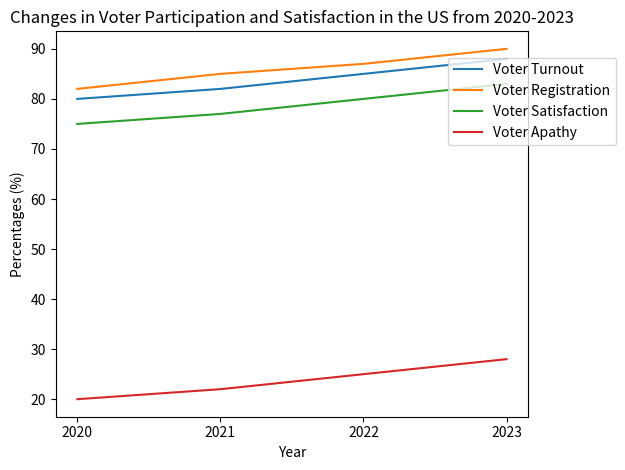

The matplotlib source for this figure: (Note: this script raises an exception after producing the figure.)


import matplotlib.pyplot as plt
import numpy as np

# Set the title and labels
plt.title('Changes in Voter Participation and Satisfaction in the US from 2020-2023')
plt.xlabel('Year')
plt.ylabel('Percentages (%)')

# Set the data
data = np.array([[2020, 80, 82, 75, 20],
                 [2021, 82, 85, 77, 22],
                 [2022, 85, 87, 80, 25],
                 [2023, 88, 90, 83, 28]])

# Set the xticks
plt.xticks(data[:, 0])

# Plot the line chart
plt.plot(data[:, 0], data[:, 1], label='Voter Turnout')
plt.plot(data[:, 0], data[:, 2], label='Voter Registration')
plt.plot(data[:, 0], data[:, 3], label='Voter Satisfaction')
plt.plot(data[:, 0], data[:, 4], label='Voter Apathy')

# Set the legend
plt.legend(loc='upper right', bbox_to_anchor=(1.2, 0.95))

# Resize the image
plt.tight_layout()

# Save the image
plt.savefig('line chart/png/360.png')

# Clear the current image state
plt.clf()
